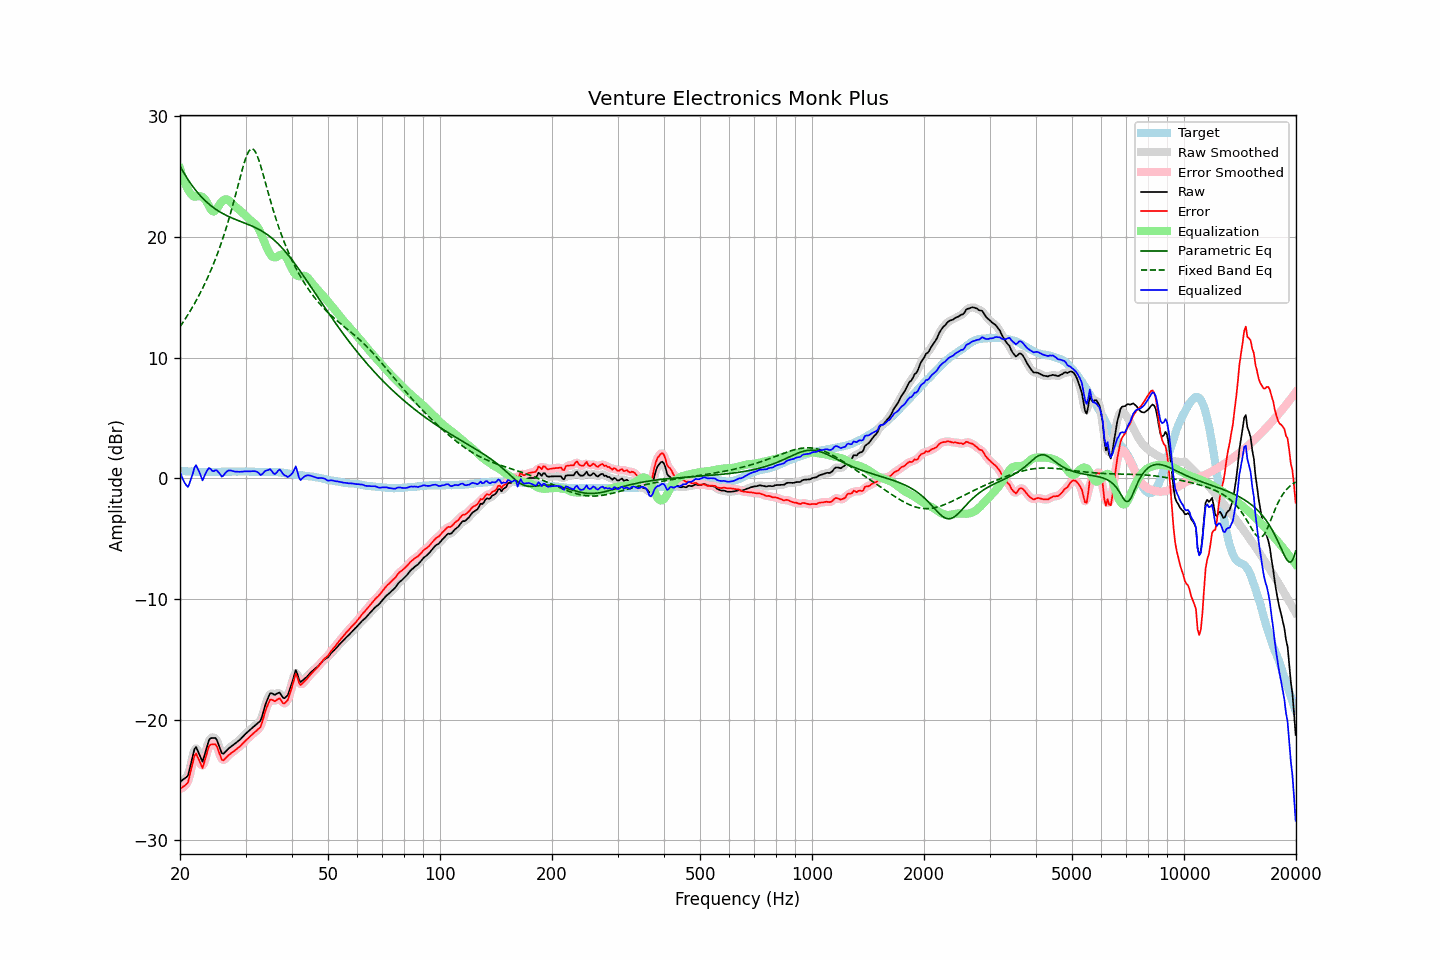

Source data for this figure (header and first rows):
frequency, raw, error, smoothed, error_smoothed, equalization, parametric_eq, fixed_band_eq, equalized_raw, equalized_smoothed, target
20.00, -25.16, -25.77, -25.10, -25.71, 25.66, 25.86, 12.55, 0.51, 0.56, 0.61
20.20, -25.06, -25.66, -25.09, -25.69, 25.22, 25.62, 12.75, 0.16, 0.13, 0.60
20.40, -24.96, -25.55, -25.03, -25.62, 24.82, 25.39, 12.95, -0.13, -0.21, 0.59
20.61, -24.87, -25.46, -24.90, -25.49, 24.47, 25.17, 13.15, -0.40, -0.43, 0.59
20.81, -24.76, -25.33, -24.77, -25.35, 24.16, 24.95, 13.36, -0.60, -0.61, 0.57
21.02, -24.63, -25.20, -24.51, -25.08, 23.91, 24.74, 13.57, -0.72, -0.61, 0.57
21.23, -24.08, -24.64, -24.10, -24.67, 23.69, 24.54, 13.78, -0.38, -0.41, 0.56
21.44, -23.53, -24.10, -23.54, -24.10, 23.53, 24.35, 14.01, -0.00, -0.01, 0.57
21.66, -22.99, -23.55, -22.92, -23.48, 23.39, 24.17, 14.23, 0.39, 0.46, 0.56
21.87, -22.44, -22.99, -22.53, -23.08, 23.33, 23.99, 14.47, 0.89, 0.81, 0.55
22.09, -22.26, -22.80, -22.38, -22.93, 23.34, 23.82, 14.71, 1.08, 0.96, 0.54
22.31, -22.57, -23.11, -22.51, -23.04, 23.37, 23.66, 14.95, 0.80, 0.86, 0.54
22.54, -22.86, -23.39, -22.89, -23.43, 23.38, 23.50, 15.20, 0.52, 0.49, 0.53
22.76, -23.18, -23.71, -23.22, -23.74, 23.37, 23.36, 15.46, 0.19, 0.15, 0.53
22.99, -23.49, -24.01, -23.28, -23.80, 23.30, 23.22, 15.72, -0.18, 0.03, 0.52
23.22, -23.07, -23.58, -23.09, -23.61, 23.19, 23.08, 16.00, 0.13, 0.10, 0.51
23.45, -22.60, -23.12, -22.65, -23.16, 23.03, 22.96, 16.28, 0.42, 0.38, 0.52
23.69, -22.15, -22.66, -22.13, -22.64, 22.81, 22.83, 16.57, 0.66, 0.68, 0.51
23.92, -21.69, -22.20, -21.77, -22.29, 22.55, 22.72, 16.86, 0.86, 0.78, 0.51
24.16, -21.54, -22.06, -21.56, -22.08, 22.31, 22.61, 17.17, 0.77, 0.75, 0.52
24.40, -21.53, -22.06, -21.47, -22.00, 22.14, 22.50, 17.49, 0.61, 0.67, 0.53
24.65, -21.52, -22.05, -21.48, -22.01, 22.10, 22.40, 17.81, 0.58, 0.62, 0.53
24.89, -21.51, -22.04, -21.56, -22.09, 22.18, 22.31, 18.15, 0.67, 0.62, 0.53
25.14, -21.71, -22.24, -21.75, -22.28, 22.35, 22.22, 18.50, 0.64, 0.61, 0.53
25.39, -22.07, -22.60, -22.07, -22.60, 22.56, 22.13, 18.86, 0.49, 0.49, 0.53
25.65, -22.42, -22.95, -22.44, -22.98, 22.76, 22.05, 19.23, 0.33, 0.31, 0.53
25.91, -22.78, -23.32, -22.70, -23.24, 22.92, 21.98, 19.61, 0.14, 0.22, 0.54
26.16, -22.82, -23.37, -22.79, -23.34, 23.04, 21.90, 20.01, 0.21, 0.25, 0.55
26.43, -22.70, -23.25, -22.73, -23.28, 23.10, 21.83, 20.42, 0.40, 0.37, 0.55
26.69, -22.56, -23.11, -22.57, -23.12, 23.10, 21.77, 20.85, 0.55, 0.53, 0.55
26.96, -22.42, -22.97, -22.43, -22.98, 23.05, 21.70, 21.29, 0.64, 0.63, 0.55
27.23, -22.31, -22.86, -22.31, -22.86, 22.96, 21.64, 21.75, 0.65, 0.65, 0.55
27.50, -22.21, -22.76, -22.20, -22.76, 22.84, 21.58, 22.22, 0.63, 0.63, 0.55
27.77, -22.10, -22.66, -22.11, -22.66, 22.70, 21.52, 22.70, 0.59, 0.59, 0.56
28.05, -22.01, -22.57, -22.01, -22.56, 22.56, 21.47, 23.19, 0.56, 0.56, 0.56
28.33, -21.91, -22.46, -21.91, -22.46, 22.45, 21.41, 23.70, 0.54, 0.54, 0.55
28.62, -21.80, -22.35, -21.80, -22.36, 22.34, 21.36, 24.21, 0.54, 0.54, 0.55
28.90, -21.70, -22.26, -21.69, -22.24, 22.23, 21.31, 24.72, 0.53, 0.54, 0.56
29.19, -21.57, -22.13, -21.56, -22.12, 22.11, 21.26, 25.22, 0.54, 0.55, 0.56
29.48, -21.43, -21.99, -21.43, -21.99, 21.98, 21.21, 25.70, 0.56, 0.56, 0.56
29.78, -21.29, -21.85, -21.29, -21.85, 21.86, 21.16, 26.15, 0.57, 0.57, 0.56
30.08, -21.15, -21.72, -21.15, -21.72, 21.72, 21.10, 26.55, 0.58, 0.57, 0.57
30.38, -21.03, -21.59, -21.03, -21.59, 21.59, 21.05, 26.89, 0.57, 0.57, 0.56
30.68, -20.91, -21.46, -20.91, -21.46, 21.47, 21.00, 27.13, 0.57, 0.57, 0.55
30.99, -20.79, -21.34, -20.79, -21.34, 21.36, 20.94, 27.27, 0.58, 0.58, 0.55
31.30, -20.68, -21.22, -20.68, -21.22, 21.26, 20.88, 27.30, 0.59, 0.59, 0.54
31.61, -20.57, -21.11, -20.57, -21.10, 21.16, 20.82, 27.21, 0.59, 0.59, 0.54
31.93, -20.46, -20.99, -20.45, -20.98, 21.03, 20.76, 27.02, 0.57, 0.58, 0.53
32.24, -20.33, -20.86, -20.36, -20.89, 20.86, 20.70, 26.73, 0.53, 0.50, 0.53
32.57, -20.22, -20.74, -20.24, -20.76, 20.65, 20.63, 26.37, 0.43, 0.40, 0.52
32.89, -20.10, -20.62, -20.04, -20.56, 20.38, 20.55, 25.96, 0.27, 0.34, 0.52
33.22, -19.74, -20.26, -19.71, -20.23, 20.07, 20.48, 25.51, 0.32, 0.35, 0.52
33.55, -19.27, -19.79, -19.29, -19.82, 19.73, 20.39, 25.04, 0.46, 0.44, 0.52
33.89, -18.81, -19.34, -18.84, -19.37, 19.41, 20.31, 24.55, 0.60, 0.56, 0.53
34.23, -18.45, -18.97, -18.43, -18.95, 19.10, 20.22, 24.07, 0.65, 0.67, 0.52
34.57, -18.14, -18.66, -18.10, -18.62, 18.83, 20.12, 23.59, 0.69, 0.72, 0.52
34.92, -17.83, -18.35, -17.90, -18.42, 18.59, 20.02, 23.12, 0.76, 0.69, 0.52
35.27, -17.81, -18.34, -17.84, -18.36, 18.42, 19.91, 22.66, 0.61, 0.58, 0.53
35.62, -17.89, -18.41, -17.86, -18.38, 18.32, 19.80, 22.21, 0.43, 0.46, 0.52
35.97, -17.96, -18.48, -17.90, -18.42, 18.29, 19.68, 21.78, 0.34, 0.39, 0.52
... 635 more rows
